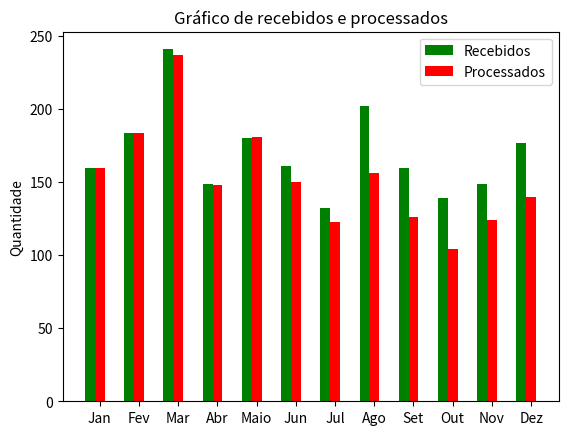

Write the Python code that produced this figure.
import matplotlib.pyplot as plt
import numpy as np

#questão 5 lista 02
recebidos = [160, 184, 241, 149, 180, 161, 132, 202, 160, 139, 149, 177]
processados = [160, 184, 237, 148, 181, 150, 123, 156, 126, 104, 124, 140]
mes = ['Jan', 'Fev', 'Mar', 'Abr', 'Maio', 'Jun', 'Jul', 'Ago','Set','Out','Nov','Dez']

x1 =  np.arange(len(recebidos))
#print(x1)

x2 = [x + 0.25 for x in x1]

#print(x2)

plt.bar(x1, recebidos, width=0.25, label = 'Recebidos', color = 'g')
plt.bar(x2, processados, width=0.25, label = 'Processados', color = 'r')
plt.xticks([x + 0.25 for x in range(len(recebidos))], mes)
plt.title("Gráfico de recebidos e processados")
plt.ylabel("Quantidade")
plt.legend()
plt.show()

